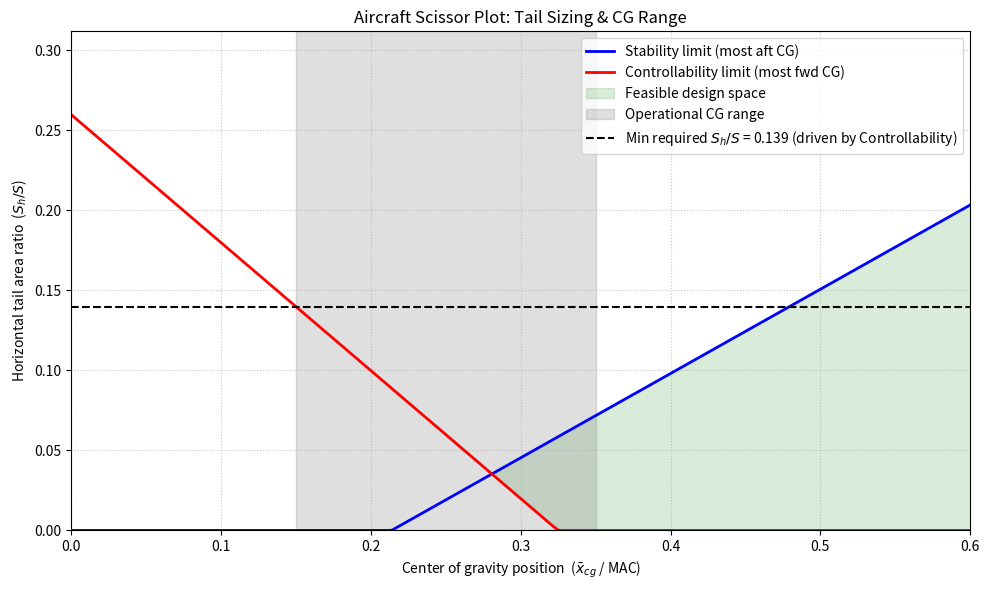

The matplotlib source for this figure:
#gemini generated scissor plot, fixed by claude :)

import numpy as np
import matplotlib.pyplot as plt

# ==========================================
# INPUT VARIABLES (Replace with your data)
# ==========================================

# General Parameters
x_ac_cruise = 0.26384118583091387 # Aerodynamic center of aircraft-less-tail (fraction of MAC)
x_ac_approach = 0.26490730691191755
mac = 4.11  # MAC
l_h = 16.06566495  # distance from tail AC to Wing AC
lh_c = l_h/mac         # Tail moment arm normalized by MAC
Vh_V = 1        # Tail speed ratio (Vh / V)

# Stability Parameters (Cruise Condition)
SM     = 0.05          # Required stability margin (fraction of MAC, e.g. 5%)
CL_ah  = 4.6793850598197535           # Lift curve slope of the horizontal tail (1/rad)
CL_aAh = 6.423476455793314           # Lift curve slope of the aircraft-less-tail (1/rad)
de_da  = 0.33297873068133915          # Downwash gradient (dε/dα)
 
# Controllability Parameters (Approach/landing — flaps fully extended)
Cm_ac  = -0.15         # Pitching moment coefficient of aircraft-less-tail about its a.c.
                        # (typically large negative with flaps extended)
CL_Ah  = 2.5           # Lift coefficient of aircraft-less-tail at minimum approach speed
CL_h   = -0.8          # Maximum (negative) lift coefficient the tail can generate
                        # (negative because the tail pushes down to counteract nose-down Cmac)
 
# Operational CG range (from your loading diagram, fraction of MAC)
cg_fwd = 0.15          # Most forward operational CG
cg_aft = 0.35          # Most aft operational CG
 
# ==========================================
# SCISSOR PLOT CALCULATIONS
# ==========================================
x_cg_range = np.linspace(0.0, 0.6, 200)
 
# ------------------------------------------------------------------
# 1. STABILITY CURVE  (cruise, flaps retracted, most-aft CG limit)
#
#    Sh/S = (xcg - xac + SM) / [ (CLah/CLaAh) * (1 - dε/dα) * (lh/c̄) * (Vh/V)² ]
#
#    Uses x_ac at CRUISE speed.
# ------------------------------------------------------------------
K_stab = (CL_ah / CL_aAh) * (1 - de_da) * lh_c * (Vh_V ** 2)
Sh_S_stability = np.clip((x_cg_range - x_ac_cruise + SM) / K_stab,0.0, None)
 
# ------------------------------------------------------------------
# 2. CONTROLLABILITY CURVE  (approach, flaps extended, most-fwd CG limit)
#
#    Sh/S = (Cmac + CL_Ah * (xcg - xac)) / [ CL_h * (lh/c̄) * (Vh/V)² ]
#
#    Uses x_ac at APPROACH speed (most aft, i.e. most critical for control).
#    K_cont is negative (CL_h < 0), which correctly inverts the sign so that
#    the curve slopes downward — a larger (less negative) tail lift requirement
#    as CG moves aft.
#    Clip at 0: negative Sh/S is physically meaningless.
# ------------------------------------------------------------------
K_cont = CL_h * lh_c * (Vh_V ** 2)           # negative, because CL_h < 0
Sh_S_controllability_raw = (Cm_ac + CL_Ah * (x_cg_range - x_ac_approach)) / K_cont
Sh_S_controllability = np.clip(Sh_S_controllability_raw, 0.0, None)
 
# ------------------------------------------------------------------
# 3. REQUIRED Sh/S FOR THE GIVEN CG RANGE
#    - Stability is critical at the MOST AFT CG position.
#    - Controllability is critical at the MOST FORWARD CG position.
# ------------------------------------------------------------------
idx_aft = np.abs(x_cg_range - cg_aft).argmin()
idx_fwd = np.abs(x_cg_range - cg_fwd).argmin()
 
min_Sh_S_stab = Sh_S_stability[idx_aft]
min_Sh_S_cont = Sh_S_controllability[idx_fwd]
required_Sh_S = max(min_Sh_S_stab, min_Sh_S_cont)
driver = "Controllability" if min_Sh_S_cont >= min_Sh_S_stab else "Stability"
 
# ==========================================
# PLOTTING
# ==========================================
fig, ax = plt.subplots(figsize=(10, 6))
 
# --- Curves ---
ax.plot(x_cg_range, Sh_S_stability,
        'b-', linewidth=2, label='Stability limit (most aft CG)')
ax.plot(x_cg_range, Sh_S_controllability,
        'r-', linewidth=2, label='Controllability limit (most fwd CG)')
 
# --- FIX 3: Feasible region = BETWEEN the two curves (the "scissors opening") ---
#     For a chosen Sh/S, the admissible CG window lies where:
#       controllability curve  ≤  Sh/S  ≤  stability curve  (i.e. stab ≥ cont)
ax.fill_between(x_cg_range,
                Sh_S_controllability,
                Sh_S_stability,
                where=(Sh_S_stability >= Sh_S_controllability),
                color='green', alpha=0.15,
                label='Feasible design space')
 
# --- Operational CG range overlay ---
ax.axvspan(cg_fwd, cg_aft,
           color='gray', alpha=0.25, label='Operational CG range')
 
# --- Required Sh/S line ---
ax.axhline(required_Sh_S, color='k', linestyle='--',
           label=f'Min required $S_h/S$ = {required_Sh_S:.3f} (driven by {driver})')
 
# --- Formatting ---
ax.set_title('Aircraft Scissor Plot: Tail Sizing & CG Range')
ax.set_xlabel(r'Center of gravity position  ($\bar{x}_{cg}$ / MAC)')
 
# FIX 1: Sh/S is a tail AREA ratio, not a volume ratio
ax.set_ylabel(r'Horizontal tail area ratio  ($S_h / S$)')
 
ax.set_xlim([0.0, 0.6])
ax.set_ylim([0.0, max(Sh_S_controllability[0], Sh_S_stability[-1]) * 1.2])
ax.grid(True, linestyle=':', alpha=0.7)
ax.legend(loc='upper right')
plt.tight_layout()
plt.show()
